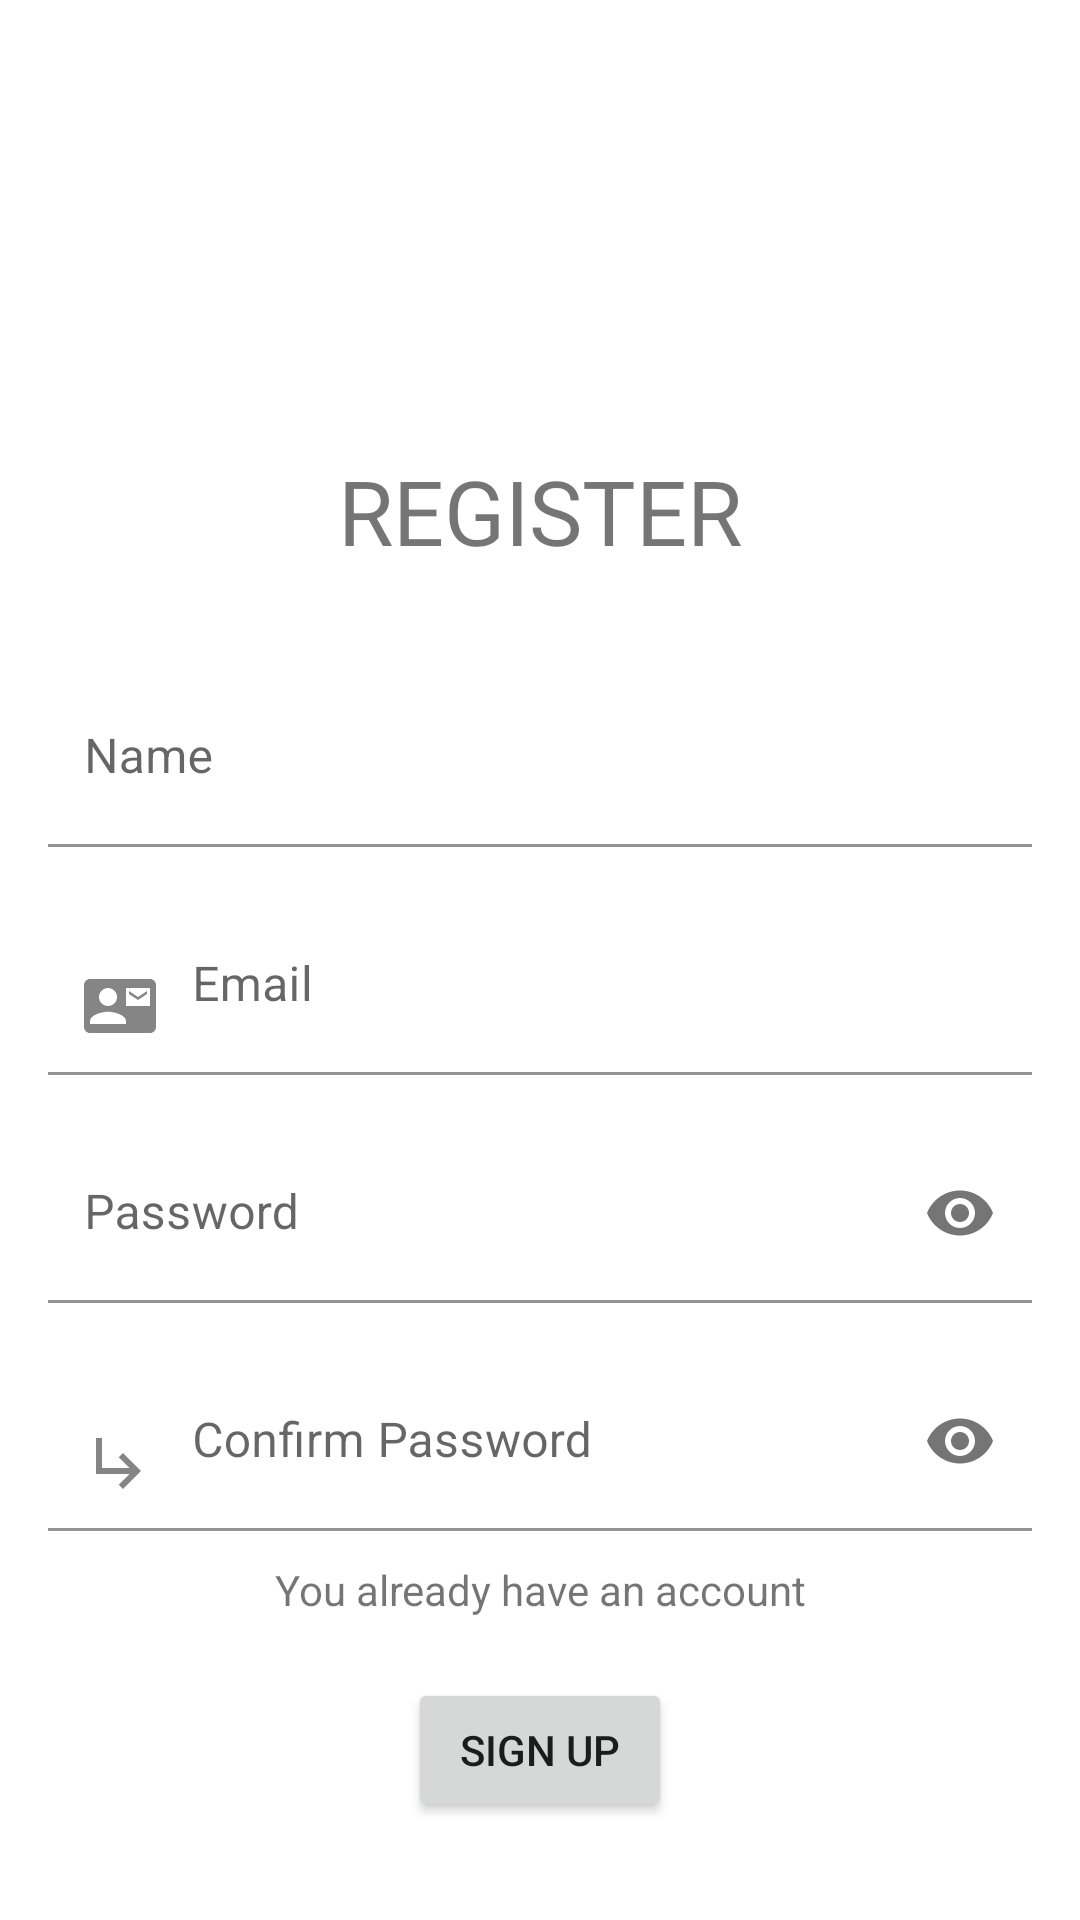

Produce the Android XML layout that renders to this screen, including the resource entries it uses.
<!-- AndroidManifest.xml: application theme Theme.SaySomethings -->
<!-- res/layout/activity_register.xml -->
<?xml version="1.0" encoding="utf-8"?>
<LinearLayout xmlns:android="http://schemas.android.com/apk/res/android"
    xmlns:app="http://schemas.android.com/apk/res-auto"
    xmlns:tools="http://schemas.android.com/tools"
    android:layout_width="match_parent"
    android:layout_height="match_parent"
    tools:context=".RegisterActivity"
    android:orientation="vertical">

    <TextView
        android:layout_width="match_parent"
        android:layout_height="wrap_content"
        android:text="REGISTER"
        android:textSize="30dp"
        android:layout_marginTop="150dp"
        android:gravity="center"
        />
    <com.google.android.material.textfield.TextInputLayout
        android:layout_width="match_parent"
        android:layout_height="wrap_content">
        <EditText
            android:id="@+id/input_name"
            android:layout_width="match_parent"
            android:layout_height="60dp"
            android:layout_marginStart="16dp"
            android:layout_marginTop="32dp"
            android:layout_marginEnd="16dp"
            android:background="@drawable/custom_edittext"
            android:drawableStart="@drawable/ic_person"
            android:drawablePadding="12dp"
            android:hint="Name"
            android:paddingStart="12dp"
            android:paddingEnd="12dp" />
    </com.google.android.material.textfield.TextInputLayout>

    <com.google.android.material.textfield.TextInputLayout
        android:layout_width="match_parent"
        android:layout_height="wrap_content">
        <EditText
            android:id="@+id/input_email"
            android:layout_width="match_parent"
            android:layout_height="60dp"
            android:layout_marginStart="16dp"
            android:layout_marginTop="16dp"
            android:layout_marginEnd="16dp"
            android:background="@drawable/custom_edittext"
            android:drawableStart="@drawable/ic_mail"
            android:drawablePadding="12dp"
            android:hint="Email"
            android:paddingStart="12dp"
            android:paddingEnd="12dp"
            android:inputType="textEmailAddress"/>
    </com.google.android.material.textfield.TextInputLayout>
    <com.google.android.material.textfield.TextInputLayout
        android:layout_width="match_parent"
        android:layout_height="wrap_content"
        app:passwordToggleEnabled="true">
        <EditText
            android:id="@+id/input_password"
            android:layout_width="match_parent"
            android:layout_height="60dp"
            android:layout_marginStart="16dp"
            android:layout_marginTop="16dp"
            android:layout_marginEnd="16dp"
            android:background="@drawable/custom_edittext"
            android:drawableStart="@drawable/ic_key"
            android:drawablePadding="12dp"
            android:hint="Password"
            android:paddingStart="12dp"
            android:paddingEnd="12dp"
            android:inputType="textPassword"/>
    </com.google.android.material.textfield.TextInputLayout>

    <com.google.android.material.textfield.TextInputLayout
        android:layout_width="match_parent"
        android:layout_height="wrap_content"
        app:passwordToggleEnabled="true">
        <EditText
            android:id="@+id/input_repassword"
            android:layout_width="match_parent"
            android:layout_height="60dp"
            android:layout_marginStart="16dp"
            android:layout_marginTop="16dp"
            android:layout_marginEnd="16dp"
            android:background="@drawable/custom_edittext"
            android:drawableStart="@drawable/ic_repass"
            android:drawablePadding="12dp"
            android:hint="Confirm Password"
            android:paddingStart="12dp"
            android:paddingEnd="12dp"
            android:inputType="textPassword"/>
    </com.google.android.material.textfield.TextInputLayout>

    <TextView
        android:layout_width="match_parent"
        android:layout_height="wrap_content"
        android:text="You already have an account"
        android:gravity="center"
        android:id="@+id/go_signin"
        android:layout_marginTop="10dp"
        />
    <Button
        android:layout_width="wrap_content"
        android:layout_height="wrap_content"
        android:text="Sign up"
        android:id="@+id/button_signup"
        android:layout_gravity="center"
        android:layout_marginTop="20dp"
        />
</LinearLayout>
<!-- resources referenced by this layout -->
<resources>
  <!-- drawable custom_edittext (drawable) -->
  <?xml version="1.0" encoding="utf-8"?>
  <selector xmlns:android="http://schemas.android.com/apk/res/android">
  
      
      <item android:state_enabled="true" android:state_focused="false">
          <shape android:shape="rectangle">
              <solid android:color="@android:color/white" />
              <stroke android:width="2dp" android:color="@color/design_default_color_background" />
          </shape>
      </item>
  
      
      <item android:state_enabled="true">
          <shape android:shape="rectangle">
              <solid android:color="@android:color/white" />
              <stroke android:width="2dp" android:color="@android:color/darker_gray" />
          </shape>
      </item>
  
  </selector>
  <!-- drawable ic_mail: png bitmap (drawable-hdpi, 424 bytes) -->
  <!-- drawable ic_repass: png bitmap (drawable-hdpi, 227 bytes) -->
  <style name="Theme.SaySomethings" parent="Theme.MaterialComponents.DayNight.DarkActionBar">
          
          <item name="colorPrimary">@color/purple_500</item>
          <item name="colorPrimaryVariant">@color/purple_700</item>
          <item name="colorOnPrimary">@color/white</item>
          
          <item name="colorSecondary">@color/teal_200</item>
          <item name="colorSecondaryVariant">@color/teal_700</item>
          <item name="colorOnSecondary">@color/black</item>
          
          <item name="android:statusBarColor" tools:targetApi="l">?attr/colorPrimaryVariant</item>
          
      </style>
  <color name="purple_500">#FF6200EE</color>
  <color name="purple_700">#FF3700B3</color>
  <color name="white">#FFFFFFFF</color>
  <color name="teal_200">#FF03DAC5</color>
  <color name="teal_700">#FF018786</color>
  <color name="black">#FF000000</color>
</resources>
